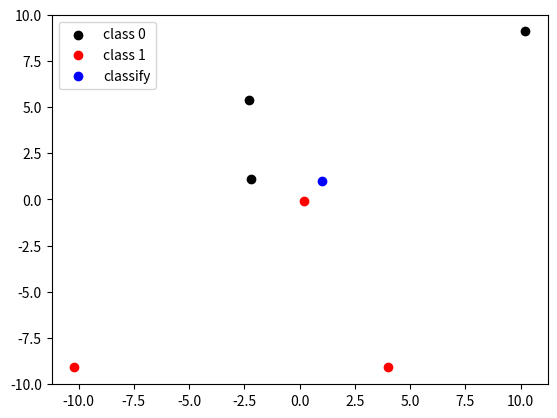

Reproduce this figure in Python.
import numpy as np
import operator


class KNNClassifier(object):
    def __init__(self, k):
        self.k = k
        if not self.k & 1:
            raise ValueError("K must be odd!")
        self.points = np.array([])
        self.classes = np.array([])

    def input_training(self, points, classes):
        # points should be Nxp, classes Nx1
        self.points = points
        self.classes = classes

    def classify(self, point):
        dists = ((self.points - point)**2).sum(axis=1)
        large_to_small = np.argsort(dists)
        sorted_classes = self.classes[large_to_small]
        chosen_classes = sorted_classes[:self.k]
        closest_classes, class_counts = np.unique(chosen_classes, return_counts=True)
        return closest_classes[np.argmax(class_counts)]




def main():
    import matplotlib.pyplot as plt
    l = np.array([[-2.3, 5.4],
         [10.2, 9.1],
         [-10.2, -9.1],
         [0.2, -0.1],
         [-2.2, 1.1],
         [4, -9.1]])
    c = np.array([0, 0, 1, 1, 0, 1])
    p = np.array([1.0, 1.0])
    k = KNNClassifier(3)
    k.input_training(l, c)
    print(k.classify(p))
    class_0 = l[np.where(c == 0)[0]]
    class_1 = l[np.where(c == 1)[0]]
    plt.scatter(class_0[:,0], class_0[:,1], c="k")
    plt.scatter(class_1[:,0], class_1[:,1], c="r")
    plt.scatter(p[0], p[1], c='b')
    plt.legend(["class 0", "class 1", "classify"])
    plt.show()


if __name__ == "__main__":
    main()
